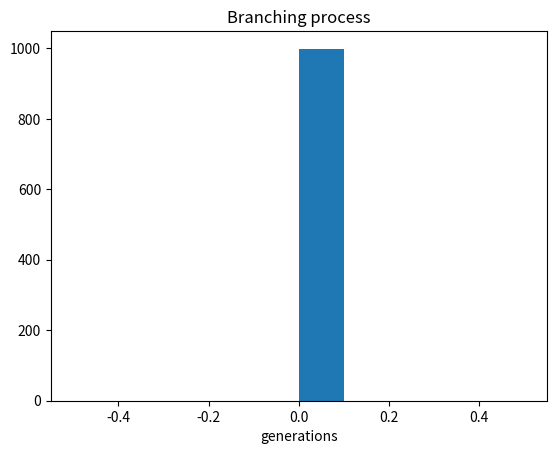

Here is the Python script that generated this plot:
import pandas as pd
import numpy as np
import random
import matplotlib.pyplot as plt


random.seed(0)
n_trials = 1000
n_generations = 30

# create offspring distribution
n_offspring = np.array(range(5))
offspring_dist = np.array([0.35, 0.35, 0.1, 0.15, 0.05])

# average n_offspring
df = pd.DataFrame({'n_trial': list(range(1, n_trials)),
                    'extinct': 0,
                    'generations': 0,
                    'n_population': 0})
# create data to store simulation path
data_path = np.zeros((n_generations, n_trials))
data_path[0, :] = 1

# simulate branching process
for i in range(0, n_trials):
    population = 1
    generation = 0
    while (population > 0) and (generation < n_generations):
        # branching process
        population = np.sum(np.random.choice(n_offspring,
                                             size=population,
                                             replace=True,
                                             p=offspring_dist))
        generation += 1
        data_path[generation-1, i] = population

    df['generations'][i] = generation

    if population == 0:
        # if extinct, record extinction
        df['extinct'][i] = 1
    else:
        # if survived, record the population size
        df['n_population'][i] = population

print(df.head())

# analysis
# see which generation lives the longest
print(np.max(df['generations']))
# print(np.where(df['generations'] == np.max(df['generations'])))
# checkout all df columns sitisfying the condition
# print(df[df['generations']==30])

# estimate extinction probability
print(np.mean(df['extinct']))

# visualise
# Histogram
plt.hist(df['generations'])
plt.xlabel('generations')
plt.title('Branching process')
plt.show()
# # path
# plt.plot(data_path)
# plt.ylim(0, 100)
# plt.show()
